Dataset: dataset (GitHub, norvy19/proyecto-aves). Classes: Dacnis Carinegro, Tangara Cabecibaya, Tangara Carafuego, Tangara Cenicienta, Tangara Coronigualda, Tangara Dorada, Tangara Goliplateada, Tangara Golondrina, Tangara Verdinegra.

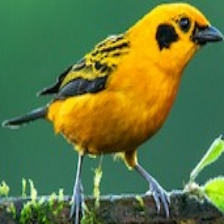
Label: Tangara Dorada

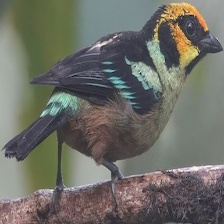
Label: Tangara Carafuego

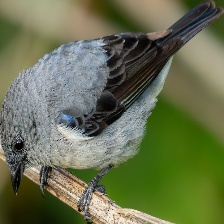
Label: Tangara Cenicienta

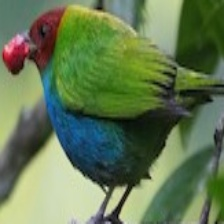
Label: Tangara Cabecibaya

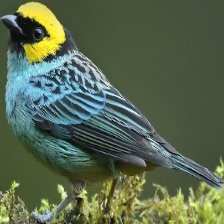
Label: Tangara Coronigualda

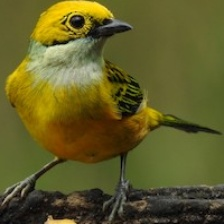
Label: Tangara Goliplateada
